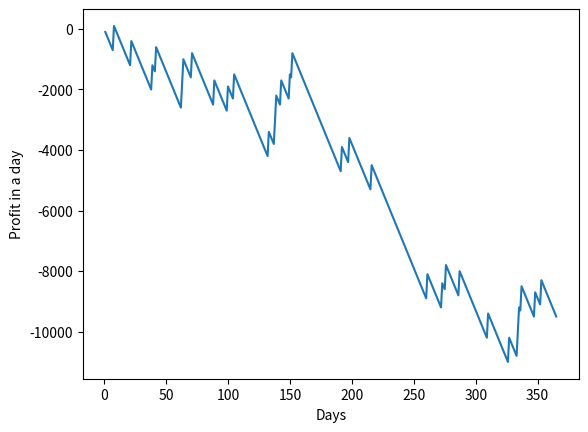

Here is the Python script that generated this plot:
# @Author: subalakshmi
# @Date:   2019-09-25T18:32:14+05:30
# @Last modified by:   subalakshmi
# @Last modified time: 2019-09-25T18:37:54+05:30

import random
import matplotlib.pyplot as plt
#Account of money possesed by one
account=0
x=[]
y=[]

for i in range(365):
    # Accepting for seven days
    # bet = int(input("Your bet from 1 to 10: "))
    x.append(i+1)
    bet = random.randint(1,10)
    lucky_draw=random.randint(1,10)
    #print("My bet: "+str(bet),end='\n')
    #print("Lucky draw: "+str(lucky_draw),end='\n')

    # User wons - he spent 100 initially , 900 was the profit
    if bet==lucky_draw:
        account=account+900-100
    else:
        account=account-100
    y.append(account)
#print("Amount in your account after one month: "+ str(account),end='\n')
plt.plot(x,y)
plt.xlabel("Days")
plt.ylabel("Profit in a day")
plt.show(block=True)
